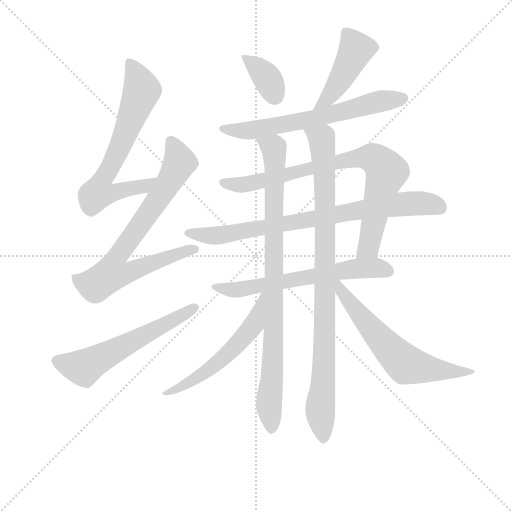
t = 0.00 s
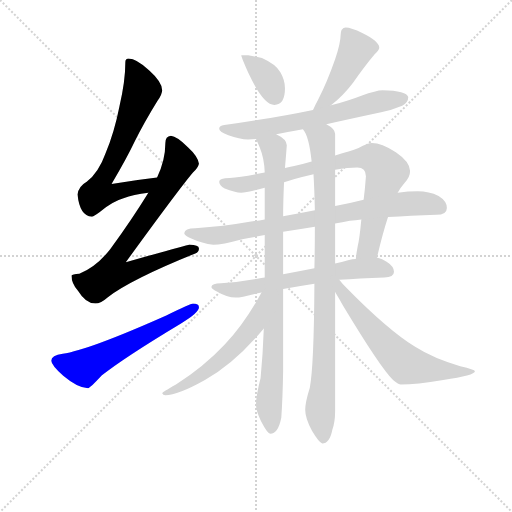
t = 2.10 s
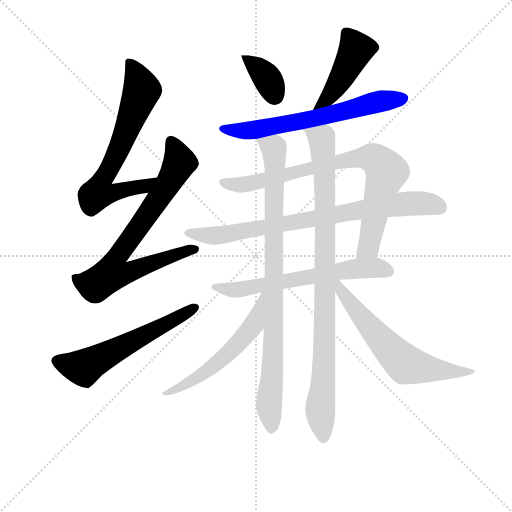
t = 4.19 s
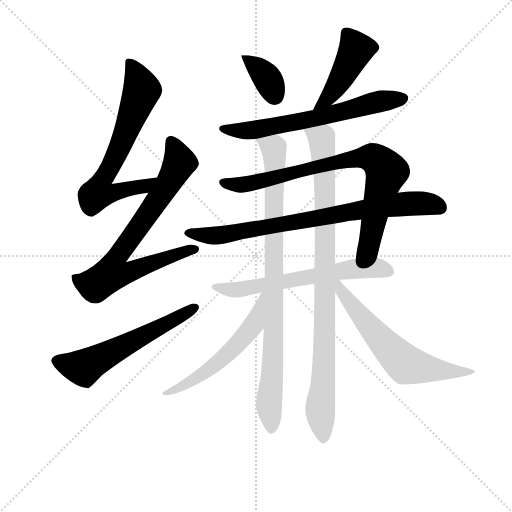
t = 6.29 s
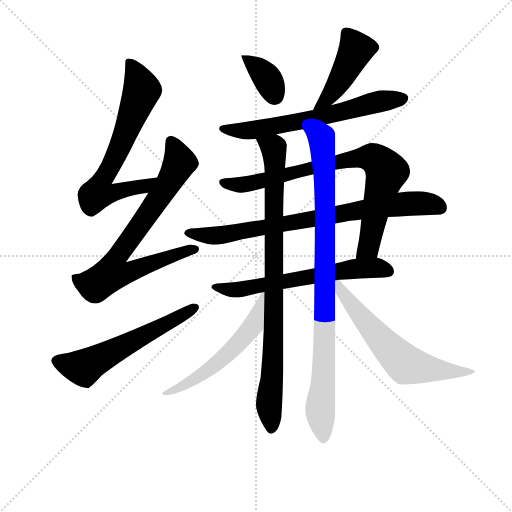
t = 8.38 s
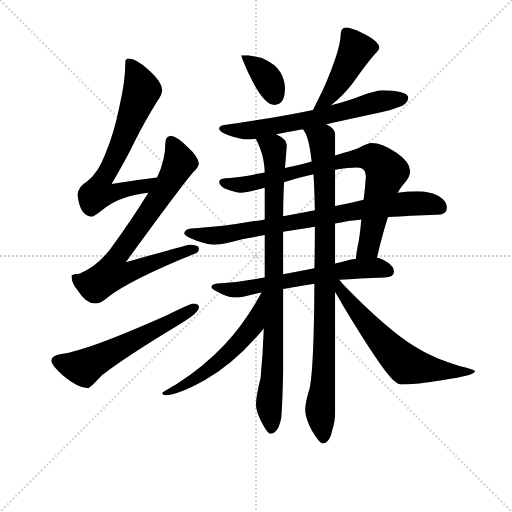
t = 10.48 s

The animated SVG that drew these frames (rendered in a browser with its animation timeline set to each time). Animation: 13 CSS @keyframes rules; one cycle of 10.48 s.

<svg version="1.1" viewBox="0 0 1024 1024" xmlns="http://www.w3.org/2000/svg">
  <g stroke="lightgray" stroke-dasharray="1,1" stroke-width="1" transform="scale(4, 4)">
    <line x1="0" y1="0" x2="256" y2="256"></line>
    <line x1="256" y1="0" x2="0" y2="256"></line>
    <line x1="128" y1="0" x2="128" y2="256"></line>
    <line x1="0" y1="128" x2="256" y2="128"></line>
  </g>
<g transform="scale(0.92, -0.92) translate(60, -900)">
   <style type="text/css">
    @keyframes keyframes0 {
      from {
       stroke: blue;
       stroke-dashoffset: 693;
       stroke-width: 128;
       }
       69% {
       animation-timing-function: step-end;
       stroke: blue;
       stroke-dashoffset: 0;
       stroke-width: 128;
       }
       to {
       stroke: black;
       stroke-width: 1024;
       }
       }
       #make-me-a-hanzi-animation-0 {
         animation: keyframes0 0.813965s both;
         animation-delay: 0.000000s;
         animation-timing-function: linear;
       }
    @keyframes keyframes1 {
      from {
       stroke: blue;
       stroke-dashoffset: 777;
       stroke-width: 128;
       }
       72% {
       animation-timing-function: step-end;
       stroke: blue;
       stroke-dashoffset: 0;
       stroke-width: 128;
       }
       to {
       stroke: black;
       stroke-width: 1024;
       }
       }
       #make-me-a-hanzi-animation-1 {
         animation: keyframes1 0.882324s both;
         animation-delay: 0.813965s;
         animation-timing-function: linear;
       }
    @keyframes keyframes2 {
      from {
       stroke: blue;
       stroke-dashoffset: 592;
       stroke-width: 128;
       }
       66% {
       animation-timing-function: step-end;
       stroke: blue;
       stroke-dashoffset: 0;
       stroke-width: 128;
       }
       to {
       stroke: black;
       stroke-width: 1024;
       }
       }
       #make-me-a-hanzi-animation-2 {
         animation: keyframes2 0.731771s both;
         animation-delay: 1.696289s;
         animation-timing-function: linear;
       }
    @keyframes keyframes3 {
      from {
       stroke: blue;
       stroke-dashoffset: 366;
       stroke-width: 128;
       }
       54% {
       animation-timing-function: step-end;
       stroke: blue;
       stroke-dashoffset: 0;
       stroke-width: 128;
       }
       to {
       stroke: black;
       stroke-width: 1024;
       }
       }
       #make-me-a-hanzi-animation-3 {
         animation: keyframes3 0.547852s both;
         animation-delay: 2.428060s;
         animation-timing-function: linear;
       }
    @keyframes keyframes4 {
      from {
       stroke: blue;
       stroke-dashoffset: 454;
       stroke-width: 128;
       }
       60% {
       animation-timing-function: step-end;
       stroke: blue;
       stroke-dashoffset: 0;
       stroke-width: 128;
       }
       to {
       stroke: black;
       stroke-width: 1024;
       }
       }
       #make-me-a-hanzi-animation-4 {
         animation: keyframes4 0.619466s both;
         animation-delay: 2.975911s;
         animation-timing-function: linear;
       }
    @keyframes keyframes5 {
      from {
       stroke: blue;
       stroke-dashoffset: 657;
       stroke-width: 128;
       }
       68% {
       animation-timing-function: step-end;
       stroke: blue;
       stroke-dashoffset: 0;
       stroke-width: 128;
       }
       to {
       stroke: black;
       stroke-width: 1024;
       }
       }
       #make-me-a-hanzi-animation-5 {
         animation: keyframes5 0.784668s both;
         animation-delay: 3.595378s;
         animation-timing-function: linear;
       }
    @keyframes keyframes6 {
      from {
       stroke: blue;
       stroke-dashoffset: 828;
       stroke-width: 128;
       }
       73% {
       animation-timing-function: step-end;
       stroke: blue;
       stroke-dashoffset: 0;
       stroke-width: 128;
       }
       to {
       stroke: black;
       stroke-width: 1024;
       }
       }
       #make-me-a-hanzi-animation-6 {
         animation: keyframes6 0.923828s both;
         animation-delay: 4.380046s;
         animation-timing-function: linear;
       }
    @keyframes keyframes7 {
      from {
       stroke: blue;
       stroke-dashoffset: 809;
       stroke-width: 128;
       }
       72% {
       animation-timing-function: step-end;
       stroke: blue;
       stroke-dashoffset: 0;
       stroke-width: 128;
       }
       to {
       stroke: black;
       stroke-width: 1024;
       }
       }
       #make-me-a-hanzi-animation-7 {
         animation: keyframes7 0.908366s both;
         animation-delay: 5.303874s;
         animation-timing-function: linear;
       }
    @keyframes keyframes8 {
      from {
       stroke: blue;
       stroke-dashoffset: 639;
       stroke-width: 128;
       }
       68% {
       animation-timing-function: step-end;
       stroke: blue;
       stroke-dashoffset: 0;
       stroke-width: 128;
       }
       to {
       stroke: black;
       stroke-width: 1024;
       }
       }
       #make-me-a-hanzi-animation-8 {
         animation: keyframes8 0.770020s both;
         animation-delay: 6.212240s;
         animation-timing-function: linear;
       }
    @keyframes keyframes9 {
      from {
       stroke: blue;
       stroke-dashoffset: 905;
       stroke-width: 128;
       }
       75% {
       animation-timing-function: step-end;
       stroke: blue;
       stroke-dashoffset: 0;
       stroke-width: 128;
       }
       to {
       stroke: black;
       stroke-width: 1024;
       }
       }
       #make-me-a-hanzi-animation-9 {
         animation: keyframes9 0.986491s both;
         animation-delay: 6.982259s;
         animation-timing-function: linear;
       }
    @keyframes keyframes10 {
      from {
       stroke: blue;
       stroke-dashoffset: 949;
       stroke-width: 128;
       }
       76% {
       animation-timing-function: step-end;
       stroke: blue;
       stroke-dashoffset: 0;
       stroke-width: 128;
       }
       to {
       stroke: black;
       stroke-width: 1024;
       }
       }
       #make-me-a-hanzi-animation-10 {
         animation: keyframes10 1.022298s both;
         animation-delay: 7.968750s;
         animation-timing-function: linear;
       }
    @keyframes keyframes11 {
      from {
       stroke: blue;
       stroke-dashoffset: 574;
       stroke-width: 128;
       }
       65% {
       animation-timing-function: step-end;
       stroke: blue;
       stroke-dashoffset: 0;
       stroke-width: 128;
       }
       to {
       stroke: black;
       stroke-width: 1024;
       }
       }
       #make-me-a-hanzi-animation-11 {
         animation: keyframes11 0.717122s both;
         animation-delay: 8.991048s;
         animation-timing-function: linear;
       }
    @keyframes keyframes12 {
      from {
       stroke: blue;
       stroke-dashoffset: 635;
       stroke-width: 128;
       }
       67% {
       animation-timing-function: step-end;
       stroke: blue;
       stroke-dashoffset: 0;
       stroke-width: 128;
       }
       to {
       stroke: black;
       stroke-width: 1024;
       }
       }
       #make-me-a-hanzi-animation-12 {
         animation: keyframes12 0.766764s both;
         animation-delay: 9.708171s;
         animation-timing-function: linear;
       }
</style>
<path d="M 281.5 514.0 Q 230.5 508.0 182.5 500.0 Q 216.5 558.0 232.5 592.0 Q 253.5 634.0 282.5 681.0 Q 292.5 695.0 292.5 704.0 Q 292.5 722.0 264.5 747.0 Q 236.5 773.0 219.5 773.0 Q 212.5 773.0 212.5 765.0 Q 212.5 723.0 199.5 668.0 Q 188.5 612.0 169.5 567.0 Q 154.5 525.0 128.5 505.0 Q 110.5 495.0 108.5 477.0 Q 113.5 430.0 139.5 429.0 Q 143.5 429.0 155.5 438.0 Q 183.5 462.0 208.5 469.0 Q 229.5 477.0 262.5 481.0 C 292.5 485.0 311.5 518.0 281.5 514.0 Z" fill="lightgray"></path> 
<path d="M 311.5 605.0 Q 299.5 604.0 299.5 589.0 Q 299.5 552.0 281.5 514.0 L 262.5 481.0 Q 227.5 424.0 179.5 358.0 Q 148.5 319.0 112.5 305.0 Q 96.5 304.0 95.5 301.0 Q 95.5 283.0 109.5 268.0 Q 126.5 240.0 147.5 240.0 Q 158.5 240.0 174.5 254.0 Q 225.5 293.0 364.5 349.0 Q 372.5 352.0 372.5 360.0 Q 372.5 368.0 351.5 368.0 Q 345.5 367.0 213.5 330.0 Q 330.5 491.0 359.5 525.0 Q 370.5 535.0 372.5 544.0 Q 370.5 560.0 348.5 580.0 Q 324.5 604.0 311.5 605.0 Z" fill="lightgray"></path> 
<path d="M 359.5 240.0 Q 354.5 240.0 301.5 214.0 Q 130.5 138.0 76.5 131.0 Q 51.5 128.0 51.5 116.0 Q 51.5 107.0 77.5 83.0 Q 109.5 56.0 131.5 56.0 Q 135.5 56.0 161.5 84.0 Q 205.5 120.0 333.5 197.0 Q 372.5 220.0 372.5 232.0 Q 372.5 240.0 359.5 240.0 Z" fill="lightgray"></path> 
<path d="M 479.5 780.0 L 464.5 780.0 Q 464.5 776.0 480.5 740.0 Q 512.5 672.0 536.5 672.0 Q 559.5 672.0 559.5 708.0 Q 559.5 726.0 549.5 743.0 Q 540.5 760.0 509.5 774.0 L 479.5 780.0 Z" fill="lightgray"></path> 
<path d="M 691.5 840.0 Q 686.5 840.0 682.5 835.0 Q 680.5 830.0 680.5 824.0 Q 680.5 807.0 668.5 771.0 Q 651.5 722.0 631.5 683.0 Q 624.5 670.0 620.5 661.0 C 607.5 634.0 636.5 652.0 659.5 671.0 Q 685.5 691.0 707.5 720.0 Q 732.5 756.0 754.5 782.0 Q 764.5 791.0 764.5 796.0 Q 764.5 810.0 727.5 828.0 Q 703.5 840.0 691.5 840.0 Z" fill="lightgray"></path> 
<path d="M 620.5 661.0 Q 544.5 645.0 427.5 628.0 Q 416.5 627.0 416.5 620.0 Q 416.5 613.0 436.5 606.0 Q 460.5 597.0 479.5 597.0 Q 486.5 597.0 496.5 598.0 L 540.5 608.0 Q 561.5 612.0 598.5 619.0 L 649.5 630.0 Q 698.5 641.0 768.5 656.0 Q 790.5 660.0 814.5 670.0 Q 827.5 677.0 827.5 689.0 Q 824.5 703.0 771.5 704.0 Q 758.5 704.0 725.5 692.0 Q 700.5 682.0 659.5 671.0 L 620.5 661.0 Z" fill="lightgray"></path> 
<path d="M 515.5 525.0 Q 465.5 515.0 439.5 513.0 Q 416.5 513.0 416.5 505.0 Q 416.5 497.0 428.5 490.0 Q 450.5 481.0 464.5 481.0 Q 475.5 481.0 515.5 492.0 L 557.5 504.0 Q 567.5 507.0 580.5 511.0 Q 600.5 516.0 621.5 521.0 L 668.5 531.0 Q 697.5 536.0 716.5 536.0 Q 735.5 536.0 735.5 517.0 Q 733.5 489.0 730.5 466.0 L 725.5 423.0 Q 721.5 380.0 717.5 364.0 Q 714.5 348.0 713.5 337.0 C 709.5 307.0 752.5 311.0 759.5 340.0 Q 771.5 391.0 783.5 428.0 L 804.5 481.0 Q 811.5 493.0 818.5 501.0 Q 831.5 514.0 831.5 528.0 Q 831.5 548.0 800.5 569.0 Q 769.5 589.0 748.5 589.0 Q 739.5 589.0 719.5 578.0 Q 701.5 571.0 668.5 562.0 L 617.5 549.0 Q 600.5 544.0 579.5 539.0 Q 568.5 537.0 559.5 535.0 L 515.5 525.0 Z" fill="lightgray"></path> 
<path d="M 515.5 423.0 Q 499.5 420.0 482.5 418.0 Q 426.5 408.0 364.5 404.0 Q 341.5 404.0 340.5 393.0 Q 341.5 388.0 354.5 382.0 Q 380.5 370.0 403.5 368.0 Q 422.5 368.0 466.5 380.0 Q 488.5 384.0 515.5 389.0 L 555.5 396.0 Q 587.5 401.0 624.5 407.0 L 668.5 414.0 Q 683.5 416.0 700.5 420.0 Q 713.5 421.0 725.5 423.0 L 783.5 428.0 Q 831.5 431.0 888.5 433.0 Q 911.5 433.0 911.5 448.0 Q 911.5 463.0 893.5 474.0 Q 872.5 484.0 848.5 484.0 Q 827.5 484.0 804.5 481.0 L 730.5 466.0 Q 698.5 458.0 668.5 452.0 L 624.5 443.0 Q 589.5 436.0 555.5 430.0 L 515.5 423.0 Z" fill="lightgray"></path> 
<path d="M 515.5 297.0 Q 508.5 296.0 499.5 294.0 Q 461.5 287.0 420.5 284.0 Q 400.5 284.0 399.5 276.0 Q 400.5 271.0 412.5 266.0 Q 432.5 254.0 452.5 253.0 Q 464.5 253.0 493.5 261.0 Q 499.5 262.0 508.5 264.0 L 555.5 272.0 Q 586.5 277.0 623.5 283.0 L 677.5 292.0 Q 720.5 295.0 775.5 297.0 Q 796.5 297.0 796.5 309.0 Q 796.5 321.0 780.5 331.0 Q 771.5 337.0 759.5 340.0 L 713.5 337.0 Q 706.5 337.0 696.5 334.0 Q 683.5 330.0 668.5 327.0 L 623.5 317.0 Q 588.5 310.0 555.5 304.0 L 515.5 297.0 Z" fill="lightgray"></path> 
<path d="M 496.5 598.0 Q 499.5 592.0 504.5 580.0 Q 514.5 556.0 515.5 525.0 L 515.5 492.0 L 515.5 423.0 L 515.5 389.0 L 515.5 297.0 L 513.5 186.0 Q 511.5 131.0 506.5 78.0 Q 496.5 39.0 496.5 20.0 Q 496.5 7.0 507.5 -16.0 Q 521.5 -43.0 527.5 -43.0 Q 544.5 -43.0 551.5 -8.0 Q 554.5 34.0 555.5 93.0 L 555.5 272.0 L 555.5 304.0 L 555.5 396.0 L 555.5 430.0 Q 555.5 462.0 557.5 504.0 L 559.5 535.0 Q 561.5 558.0 563.5 584.0 Q 563.5 597.0 540.5 608.0 C 515.5 625.0 484.5 625.0 496.5 598.0 Z" fill="lightgray"></path> 
<path d="M 623.5 283.0 Q 622.5 104.0 613.5 57.0 Q 603.5 25.0 603.5 9.0 Q 603.5 -10.0 618.5 -37.0 Q 633.5 -62.0 640.5 -64.0 Q 656.5 -64.0 662.5 -34.0 Q 668.5 -17.0 668.5 5.0 L 668.5 265.0 L 668.5 327.0 L 668.5 414.0 L 668.5 452.0 L 668.5 531.0 L 668.5 562.0 L 668.5 609.0 Q 668.5 620.0 649.5 630.0 C 626.5 649.0 585.5 646.0 598.5 619.0 Q 611.5 605.0 617.5 549.0 L 621.5 521.0 Q 623.5 489.0 624.5 443.0 L 624.5 407.0 Q 624.5 360.0 623.5 317.0 L 623.5 283.0 Z" fill="lightgray"></path> 
<path d="M 508.5 264.0 Q 471.5 196.0 428.5 151.0 Q 382.5 102.0 322.5 64.0 Q 292.5 47.0 292.5 45.0 Q 294.5 41.0 299.5 41.0 Q 326.5 41.0 385.5 74.0 Q 450.5 110.0 513.5 186.0 C 584.5 271.0 523.5 290.0 508.5 264.0 Z" fill="lightgray"></path> 
<path d="M 668.5 265.0 Q 674.5 255.0 685.5 236.0 Q 767.5 100.0 794.5 74.0 Q 806.5 64.0 811.5 64.0 Q 844.5 64.0 903.5 74.0 Q 972.5 84.0 972.5 93.0 Q 972.5 97.0 940.5 104.0 Q 883.5 120.0 842.5 146.0 Q 782.5 183.0 692.5 275.0 Q 684.5 283.0 677.5 292.0 C 658.5 315.0 650.5 296.0 668.5 265.0 Z" fill="lightgray"></path> 
      <clipPath id="make-me-a-hanzi-clip-0">
      <path d="M 281.5 514.0 Q 230.5 508.0 182.5 500.0 Q 216.5 558.0 232.5 592.0 Q 253.5 634.0 282.5 681.0 Q 292.5 695.0 292.5 704.0 Q 292.5 722.0 264.5 747.0 Q 236.5 773.0 219.5 773.0 Q 212.5 773.0 212.5 765.0 Q 212.5 723.0 199.5 668.0 Q 188.5 612.0 169.5 567.0 Q 154.5 525.0 128.5 505.0 Q 110.5 495.0 108.5 477.0 Q 113.5 430.0 139.5 429.0 Q 143.5 429.0 155.5 438.0 Q 183.5 462.0 208.5 469.0 Q 229.5 477.0 262.5 481.0 C 292.5 485.0 311.5 518.0 281.5 514.0 Z" fill="lightgray"></path>
      </clipPath>
      <path clip-path="url(#make-me-a-hanzi-clip-0)" d="M 222.5 763.0 L 248.5 705.0 L 198.5 575.0 L 159.5 505.0 L 153.5 480.0 L 180.5 479.0 L 252.5 494.0 L 274.5 511.0 " fill="none" id="make-me-a-hanzi-animation-0" stroke-dasharray="565 1130" stroke-linecap="round"></path>

      <clipPath id="make-me-a-hanzi-clip-1">
      <path d="M 311.5 605.0 Q 299.5 604.0 299.5 589.0 Q 299.5 552.0 281.5 514.0 L 262.5 481.0 Q 227.5 424.0 179.5 358.0 Q 148.5 319.0 112.5 305.0 Q 96.5 304.0 95.5 301.0 Q 95.5 283.0 109.5 268.0 Q 126.5 240.0 147.5 240.0 Q 158.5 240.0 174.5 254.0 Q 225.5 293.0 364.5 349.0 Q 372.5 352.0 372.5 360.0 Q 372.5 368.0 351.5 368.0 Q 345.5 367.0 213.5 330.0 Q 330.5 491.0 359.5 525.0 Q 370.5 535.0 372.5 544.0 Q 370.5 560.0 348.5 580.0 Q 324.5 604.0 311.5 605.0 Z" fill="lightgray"></path>
      </clipPath>
      <path clip-path="url(#make-me-a-hanzi-clip-1)" d="M 312.5 592.0 L 330.5 550.0 L 326.5 539.0 L 284.5 467.0 L 191.5 337.0 L 183.5 306.0 L 217.5 307.0 L 363.5 358.0 " fill="none" id="make-me-a-hanzi-animation-1" stroke-dasharray="649 1298" stroke-linecap="round"></path>

      <clipPath id="make-me-a-hanzi-clip-2">
      <path d="M 359.5 240.0 Q 354.5 240.0 301.5 214.0 Q 130.5 138.0 76.5 131.0 Q 51.5 128.0 51.5 116.0 Q 51.5 107.0 77.5 83.0 Q 109.5 56.0 131.5 56.0 Q 135.5 56.0 161.5 84.0 Q 205.5 120.0 333.5 197.0 Q 372.5 220.0 372.5 232.0 Q 372.5 240.0 359.5 240.0 Z" fill="lightgray"></path>
      </clipPath>
      <path clip-path="url(#make-me-a-hanzi-clip-2)" d="M 62.5 116.0 L 126.5 102.0 L 363.5 232.0 " fill="none" id="make-me-a-hanzi-animation-2" stroke-dasharray="464 928" stroke-linecap="round"></path>

      <clipPath id="make-me-a-hanzi-clip-3">
      <path d="M 479.5 780.0 L 464.5 780.0 Q 464.5 776.0 480.5 740.0 Q 512.5 672.0 536.5 672.0 Q 559.5 672.0 559.5 708.0 Q 559.5 726.0 549.5 743.0 Q 540.5 760.0 509.5 774.0 L 479.5 780.0 Z" fill="lightgray"></path>
      </clipPath>
      <path clip-path="url(#make-me-a-hanzi-clip-3)" d="M 472.5 779.0 L 521.5 729.0 L 537.5 692.0 " fill="none" id="make-me-a-hanzi-animation-3" stroke-dasharray="238 476" stroke-linecap="round"></path>

      <clipPath id="make-me-a-hanzi-clip-4">
      <path d="M 691.5 840.0 Q 686.5 840.0 682.5 835.0 Q 680.5 830.0 680.5 824.0 Q 680.5 807.0 668.5 771.0 Q 651.5 722.0 631.5 683.0 Q 624.5 670.0 620.5 661.0 C 607.5 634.0 636.5 652.0 659.5 671.0 Q 685.5 691.0 707.5 720.0 Q 732.5 756.0 754.5 782.0 Q 764.5 791.0 764.5 796.0 Q 764.5 810.0 727.5 828.0 Q 703.5 840.0 691.5 840.0 Z" fill="lightgray"></path>
      </clipPath>
      <path clip-path="url(#make-me-a-hanzi-clip-4)" d="M 692.5 827.0 L 714.5 792.0 L 661.5 698.0 L 626.5 664.0 " fill="none" id="make-me-a-hanzi-animation-4" stroke-dasharray="326 652" stroke-linecap="round"></path>

      <clipPath id="make-me-a-hanzi-clip-5">
      <path d="M 620.5 661.0 Q 544.5 645.0 427.5 628.0 Q 416.5 627.0 416.5 620.0 Q 416.5 613.0 436.5 606.0 Q 460.5 597.0 479.5 597.0 Q 486.5 597.0 496.5 598.0 L 540.5 608.0 Q 561.5 612.0 598.5 619.0 L 649.5 630.0 Q 698.5 641.0 768.5 656.0 Q 790.5 660.0 814.5 670.0 Q 827.5 677.0 827.5 689.0 Q 824.5 703.0 771.5 704.0 Q 758.5 704.0 725.5 692.0 Q 700.5 682.0 659.5 671.0 L 620.5 661.0 Z" fill="lightgray"></path>
      </clipPath>
      <path clip-path="url(#make-me-a-hanzi-clip-5)" d="M 424.5 620.0 L 499.5 618.0 L 639.5 646.0 L 742.5 675.0 L 817.5 686.0 " fill="none" id="make-me-a-hanzi-animation-5" stroke-dasharray="529 1058" stroke-linecap="round"></path>

      <clipPath id="make-me-a-hanzi-clip-6">
      <path d="M 515.5 525.0 Q 465.5 515.0 439.5 513.0 Q 416.5 513.0 416.5 505.0 Q 416.5 497.0 428.5 490.0 Q 450.5 481.0 464.5 481.0 Q 475.5 481.0 515.5 492.0 L 557.5 504.0 Q 567.5 507.0 580.5 511.0 Q 600.5 516.0 621.5 521.0 L 668.5 531.0 Q 697.5 536.0 716.5 536.0 Q 735.5 536.0 735.5 517.0 Q 733.5 489.0 730.5 466.0 L 725.5 423.0 Q 721.5 380.0 717.5 364.0 Q 714.5 348.0 713.5 337.0 C 709.5 307.0 752.5 311.0 759.5 340.0 Q 771.5 391.0 783.5 428.0 L 804.5 481.0 Q 811.5 493.0 818.5 501.0 Q 831.5 514.0 831.5 528.0 Q 831.5 548.0 800.5 569.0 Q 769.5 589.0 748.5 589.0 Q 739.5 589.0 719.5 578.0 Q 701.5 571.0 668.5 562.0 L 617.5 549.0 Q 600.5 544.0 579.5 539.0 Q 568.5 537.0 559.5 535.0 L 515.5 525.0 Z" fill="lightgray"></path>
      </clipPath>
      <path clip-path="url(#make-me-a-hanzi-clip-6)" d="M 424.5 503.0 L 466.5 498.0 L 695.5 553.0 L 739.5 558.0 L 756.5 554.0 L 779.5 524.0 L 743.5 370.0 L 720.5 342.0 " fill="none" id="make-me-a-hanzi-animation-6" stroke-dasharray="700 1400" stroke-linecap="round"></path>

      <clipPath id="make-me-a-hanzi-clip-7">
      <path d="M 515.5 423.0 Q 499.5 420.0 482.5 418.0 Q 426.5 408.0 364.5 404.0 Q 341.5 404.0 340.5 393.0 Q 341.5 388.0 354.5 382.0 Q 380.5 370.0 403.5 368.0 Q 422.5 368.0 466.5 380.0 Q 488.5 384.0 515.5 389.0 L 555.5 396.0 Q 587.5 401.0 624.5 407.0 L 668.5 414.0 Q 683.5 416.0 700.5 420.0 Q 713.5 421.0 725.5 423.0 L 783.5 428.0 Q 831.5 431.0 888.5 433.0 Q 911.5 433.0 911.5 448.0 Q 911.5 463.0 893.5 474.0 Q 872.5 484.0 848.5 484.0 Q 827.5 484.0 804.5 481.0 L 730.5 466.0 Q 698.5 458.0 668.5 452.0 L 624.5 443.0 Q 589.5 436.0 555.5 430.0 L 515.5 423.0 Z" fill="lightgray"></path>
      </clipPath>
      <path clip-path="url(#make-me-a-hanzi-clip-7)" d="M 347.5 394.0 L 414.5 388.0 L 802.5 455.0 L 854.5 458.0 L 893.5 450.0 " fill="none" id="make-me-a-hanzi-animation-7" stroke-dasharray="681 1362" stroke-linecap="round"></path>

      <clipPath id="make-me-a-hanzi-clip-8">
      <path d="M 515.5 297.0 Q 508.5 296.0 499.5 294.0 Q 461.5 287.0 420.5 284.0 Q 400.5 284.0 399.5 276.0 Q 400.5 271.0 412.5 266.0 Q 432.5 254.0 452.5 253.0 Q 464.5 253.0 493.5 261.0 Q 499.5 262.0 508.5 264.0 L 555.5 272.0 Q 586.5 277.0 623.5 283.0 L 677.5 292.0 Q 720.5 295.0 775.5 297.0 Q 796.5 297.0 796.5 309.0 Q 796.5 321.0 780.5 331.0 Q 771.5 337.0 759.5 340.0 L 713.5 337.0 Q 706.5 337.0 696.5 334.0 Q 683.5 330.0 668.5 327.0 L 623.5 317.0 Q 588.5 310.0 555.5 304.0 L 515.5 297.0 Z" fill="lightgray"></path>
      </clipPath>
      <path clip-path="url(#make-me-a-hanzi-clip-8)" d="M 405.5 276.0 L 466.5 271.0 L 706.5 315.0 L 758.5 318.0 L 783.5 311.0 " fill="none" id="make-me-a-hanzi-animation-8" stroke-dasharray="511 1022" stroke-linecap="round"></path>

      <clipPath id="make-me-a-hanzi-clip-9">
      <path d="M 496.5 598.0 Q 499.5 592.0 504.5 580.0 Q 514.5 556.0 515.5 525.0 L 515.5 492.0 L 515.5 423.0 L 515.5 389.0 L 515.5 297.0 L 513.5 186.0 Q 511.5 131.0 506.5 78.0 Q 496.5 39.0 496.5 20.0 Q 496.5 7.0 507.5 -16.0 Q 521.5 -43.0 527.5 -43.0 Q 544.5 -43.0 551.5 -8.0 Q 554.5 34.0 555.5 93.0 L 555.5 272.0 L 555.5 304.0 L 555.5 396.0 L 555.5 430.0 Q 555.5 462.0 557.5 504.0 L 559.5 535.0 Q 561.5 558.0 563.5 584.0 Q 563.5 597.0 540.5 608.0 C 515.5 625.0 484.5 625.0 496.5 598.0 Z" fill="lightgray"></path>
      </clipPath>
      <path clip-path="url(#make-me-a-hanzi-clip-9)" d="M 504.5 597.0 L 535.5 578.0 L 537.5 555.0 L 534.5 160.0 L 524.5 19.0 L 529.5 -34.0 " fill="none" id="make-me-a-hanzi-animation-9" stroke-dasharray="777 1554" stroke-linecap="round"></path>

      <clipPath id="make-me-a-hanzi-clip-10">
      <path d="M 623.5 283.0 Q 622.5 104.0 613.5 57.0 Q 603.5 25.0 603.5 9.0 Q 603.5 -10.0 618.5 -37.0 Q 633.5 -62.0 640.5 -64.0 Q 656.5 -64.0 662.5 -34.0 Q 668.5 -17.0 668.5 5.0 L 668.5 265.0 L 668.5 327.0 L 668.5 414.0 L 668.5 452.0 L 668.5 531.0 L 668.5 562.0 L 668.5 609.0 Q 668.5 620.0 649.5 630.0 C 626.5 649.0 585.5 646.0 598.5 619.0 Q 611.5 605.0 617.5 549.0 L 621.5 521.0 Q 623.5 489.0 624.5 443.0 L 624.5 407.0 Q 624.5 360.0 623.5 317.0 L 623.5 283.0 Z" fill="lightgray"></path>
      </clipPath>
      <path clip-path="url(#make-me-a-hanzi-clip-10)" d="M 605.5 618.0 L 639.5 598.0 L 646.5 507.0 L 646.5 196.0 L 636.5 18.0 L 642.5 -55.0 " fill="none" id="make-me-a-hanzi-animation-10" stroke-dasharray="821 1642" stroke-linecap="round"></path>

      <clipPath id="make-me-a-hanzi-clip-11">
      <path d="M 508.5 264.0 Q 471.5 196.0 428.5 151.0 Q 382.5 102.0 322.5 64.0 Q 292.5 47.0 292.5 45.0 Q 294.5 41.0 299.5 41.0 Q 326.5 41.0 385.5 74.0 Q 450.5 110.0 513.5 186.0 C 584.5 271.0 523.5 290.0 508.5 264.0 Z" fill="lightgray"></path>
      </clipPath>
      <path clip-path="url(#make-me-a-hanzi-clip-11)" d="M 512.5 257.0 L 507.5 255.0 L 491.5 193.0 L 447.5 143.0 L 370.5 79.0 L 296.5 44.0 " fill="none" id="make-me-a-hanzi-animation-11" stroke-dasharray="446 892" stroke-linecap="round"></path>

      <clipPath id="make-me-a-hanzi-clip-12">
      <path d="M 668.5 265.0 Q 674.5 255.0 685.5 236.0 Q 767.5 100.0 794.5 74.0 Q 806.5 64.0 811.5 64.0 Q 844.5 64.0 903.5 74.0 Q 972.5 84.0 972.5 93.0 Q 972.5 97.0 940.5 104.0 Q 883.5 120.0 842.5 146.0 Q 782.5 183.0 692.5 275.0 Q 684.5 283.0 677.5 292.0 C 658.5 315.0 650.5 296.0 668.5 265.0 Z" fill="lightgray"></path>
      </clipPath>
      <path clip-path="url(#make-me-a-hanzi-clip-12)" d="M 674.5 284.0 L 720.5 216.0 L 822.5 108.0 L 913.5 92.0 L 969.5 93.0 " fill="none" id="make-me-a-hanzi-animation-12" stroke-dasharray="507 1014" stroke-linecap="round"></path>

</g>
</svg>
